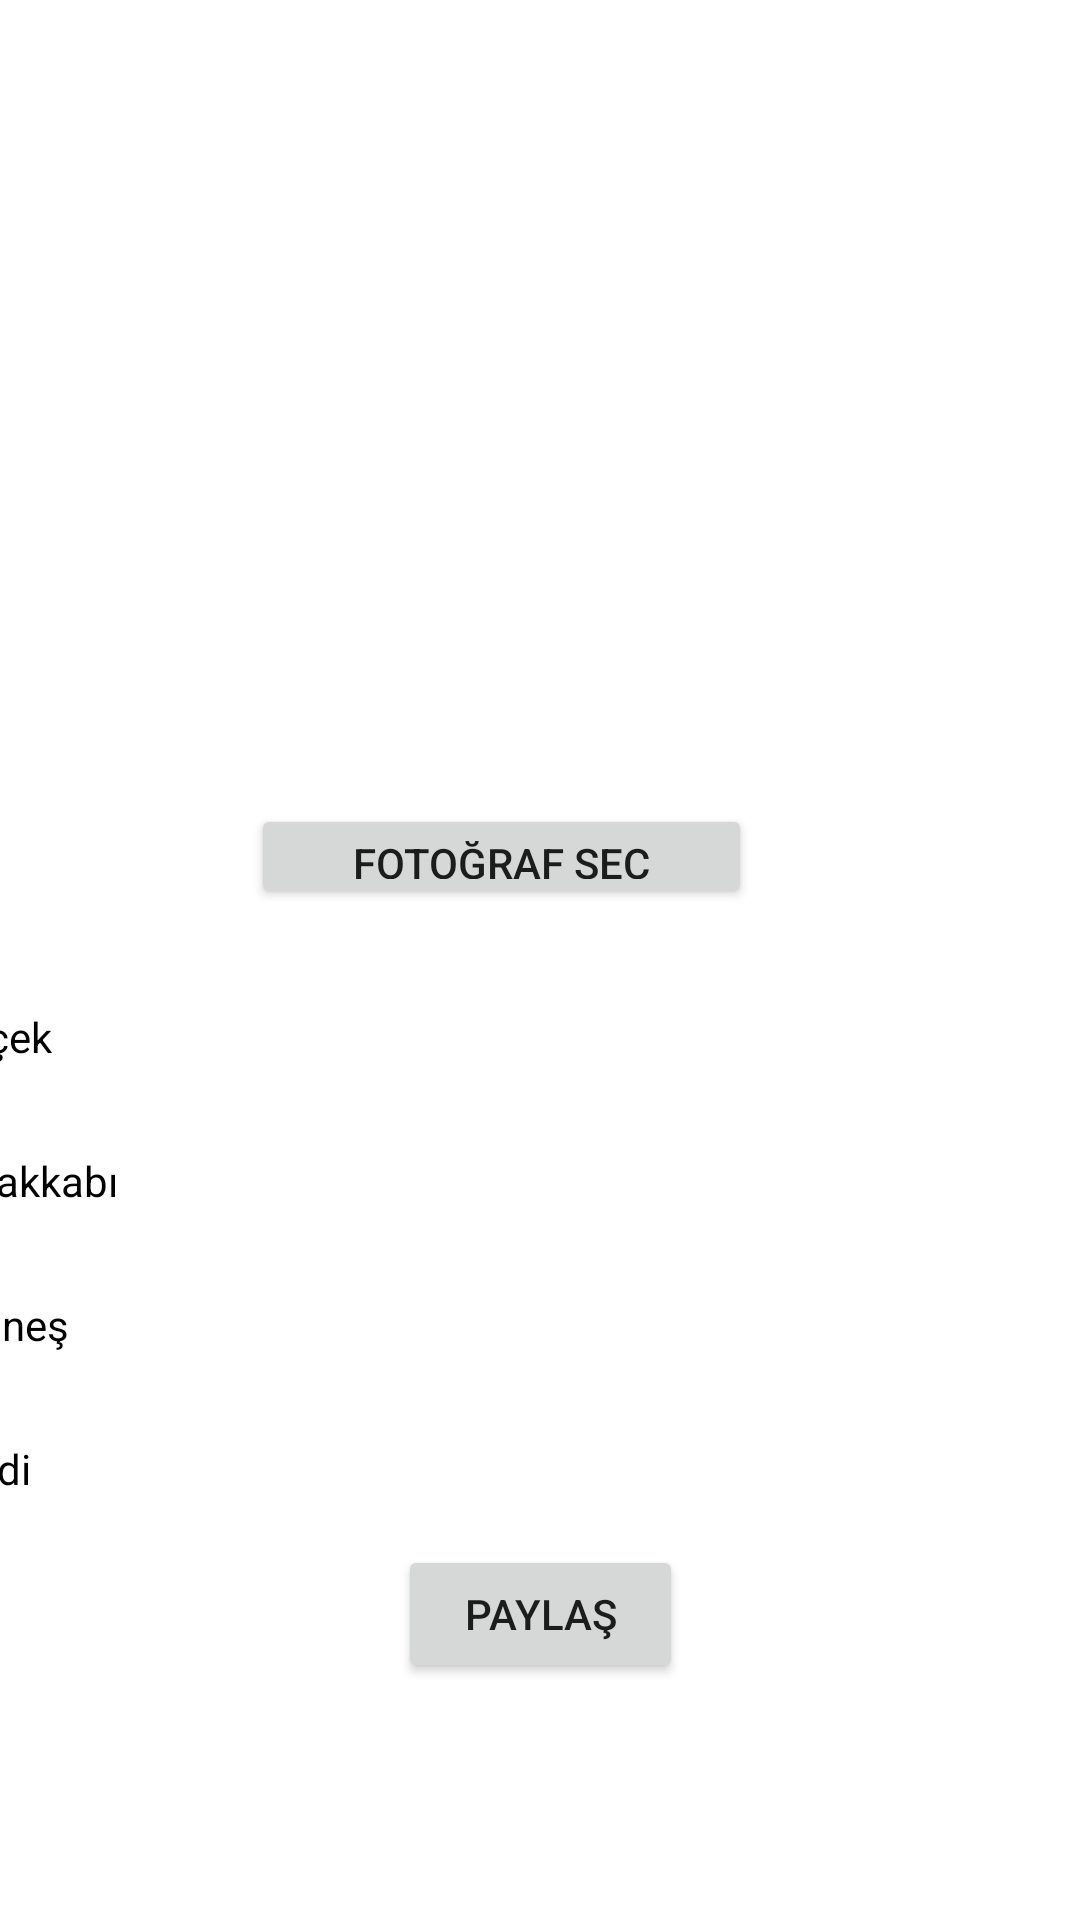

Produce the Android XML layout that renders to this screen, including the resource entries it uses.
<!-- AndroidManifest.xml: application theme Theme.JavaFinal -->
<!-- res/layout/fragment_photo.xml -->
<?xml version="1.0" encoding="utf-8"?>
<androidx.constraintlayout.widget.ConstraintLayout xmlns:android="http://schemas.android.com/apk/res/android"
    xmlns:app="http://schemas.android.com/apk/res-auto"
    xmlns:tools="http://schemas.android.com/tools"
    android:layout_width="match_parent"
    android:layout_height="match_parent"
    tools:context=".ui.photo.PhotoFragment">


    <Button
        android:id="@+id/share"
        android:layout_width="95dp"
        android:layout_height="46dp"
        android:text="Paylaş"
        app:layout_constraintBottom_toBottomOf="parent"
        app:layout_constraintEnd_toEndOf="parent"
        app:layout_constraintStart_toStartOf="parent"
        app:layout_constraintTop_toTopOf="parent"
        app:layout_constraintVertical_bias="0.867" />

    <Button
        android:id="@+id/select"
        android:layout_width="167dp"
        android:layout_height="35dp"
        android:text="Fotoğraf Seç"
        app:layout_constraintBottom_toBottomOf="parent"
        app:layout_constraintEnd_toEndOf="parent"
        app:layout_constraintHorizontal_bias="0.434"
        app:layout_constraintStart_toStartOf="parent"
        app:layout_constraintTop_toTopOf="parent"
        app:layout_constraintVertical_bias="0.443" />

    <ScrollView
        android:layout_width="409dp"
        android:layout_height="224dp"
        app:layout_constraintBottom_toBottomOf="parent"
        app:layout_constraintEnd_toEndOf="parent"
        app:layout_constraintHorizontal_bias="1.0"
        app:layout_constraintStart_toStartOf="parent"
        app:layout_constraintTop_toTopOf="parent"
        app:layout_constraintVertical_bias="0.773">

        <LinearLayout
            android:id="@+id/linearLayout"
            android:layout_width="415dp"
            android:layout_height="279dp"
            android:orientation="vertical"
            app:layout_constraintBottom_toBottomOf="parent"
            app:layout_constraintEnd_toEndOf="parent"
            app:layout_constraintTop_toTopOf="parent">

            <CheckBox
                android:id="@+id/flowers"
                android:layout_width="match_parent"
                android:layout_height="wrap_content"
                android:text="Çiçek" />

            <CheckBox
                android:id="@+id/shoes"
                android:layout_width="match_parent"
                android:layout_height="wrap_content"
                android:text="Ayakkabı" />

            <CheckBox
                android:id="@+id/sun"
                android:layout_width="match_parent"
                android:layout_height="wrap_content"
                android:text="Güneş" />

            <CheckBox
                android:id="@+id/cat"
                android:layout_width="match_parent"
                android:layout_height="wrap_content"
                android:text="Kedi" />
        </LinearLayout>
    </ScrollView>

    <ImageView
        android:id="@+id/imgView"
        android:layout_width="128dp"
        android:layout_height="123dp"
        android:src="@drawable/photos_24"
        app:layout_constraintBottom_toBottomOf="parent"
        app:layout_constraintEnd_toEndOf="parent"
        app:layout_constraintHorizontal_bias="0.441"
        app:layout_constraintStart_toStartOf="parent"
        app:layout_constraintTop_toTopOf="parent"
        app:layout_constraintVertical_bias="0.25" />
</androidx.constraintlayout.widget.ConstraintLayout>
<!-- resources referenced by this layout -->
<resources>
  <style name="Theme.JavaFinal" parent="Theme.MaterialComponents.DayNight.DarkActionBar">
          
          <item name="colorPrimary">@color/purple_500</item>
          <item name="colorPrimaryVariant">@color/purple_700</item>
          <item name="colorOnPrimary">@color/white</item>
          
          <item name="colorSecondary">@color/teal_200</item>
          <item name="colorSecondaryVariant">@color/teal_700</item>
          <item name="colorOnSecondary">@color/black</item>
          
          <item name="android:statusBarColor">?attr/colorPrimaryVariant</item>
          
      </style>
  <!-- not gathered from this repository: default colours our renderer supplied (Android Studio template values) -->
  <color name="purple_500">#FF6200EE</color>
  <color name="purple_700">#FF3700B3</color>
  <color name="teal_200">#FF03DAC5</color>
  <color name="teal_700">#FF018786</color>
  <color name="black">#FF000000</color>
  <color name="white">#FFFFFFFF</color>
</resources>
